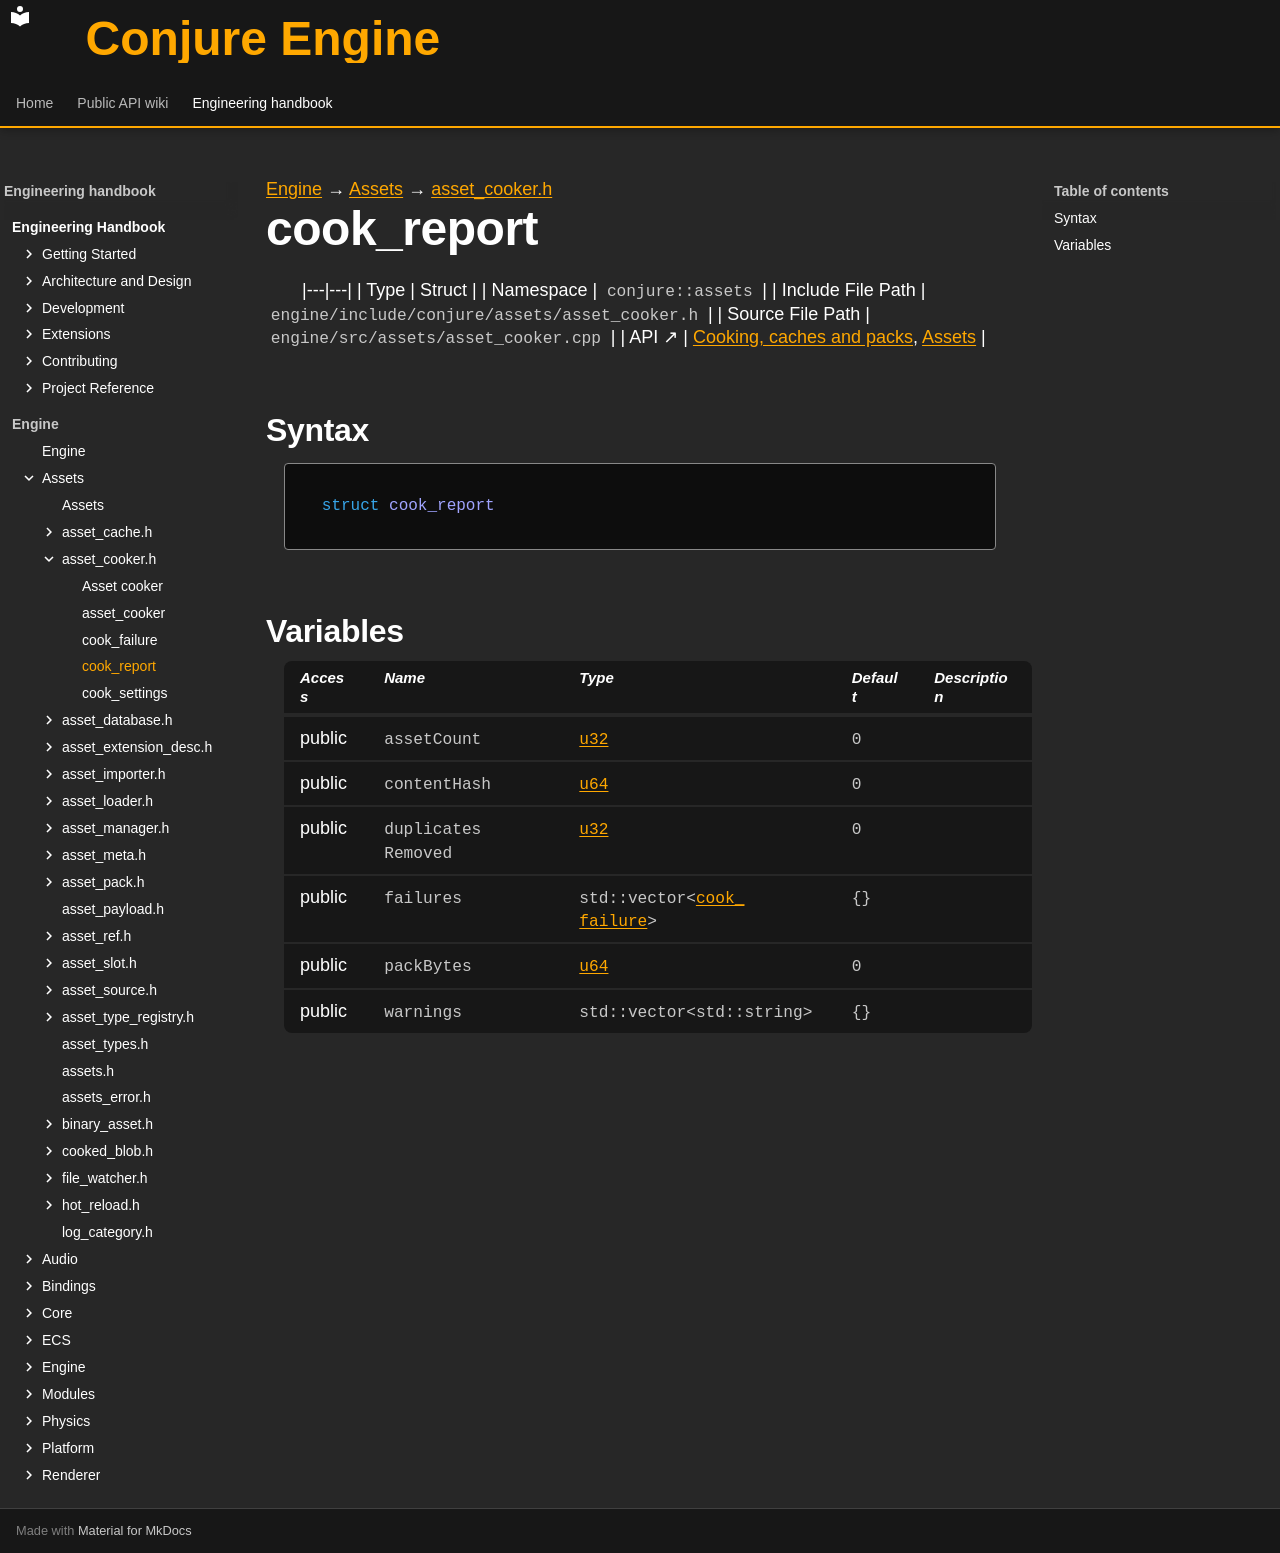

repository: Dozer90/Conjure-Engine · page: handbook/engine/assets/asset-cooker/cook-report.html · generator: mkdocs

---
kind: struct
---

[Engine](../../../engine.md) → [Assets](../../assets.md) → [asset_cooker.h](../asset-cooker.md)

# cook_report
<!-- doc-template:type -->

|---|---|
| Type | Struct |
| Namespace | `conjure::assets` |
| Include File Path | `engine/include/conjure/assets/asset_cooker.h` |
| Source File Path | `engine/src/assets/asset_cooker.cpp` |
| API ↗ | [Cooking, caches and packs](../../../../api/assets/cooking-and-packs.md), [Assets](../../../../api/assets/index.md) |

## Syntax

```cpp
struct cook_report
```







## Variables

<table class="variable-table">
<thead><tr><th>Access</th><th>Name</th><th>Type</th><th>Default</th><th>Description</th></tr></thead>
<tbody>
<tr><td>public</td><td><code class="signature">assetCount</code></td><td><code class="signature"><a href="../../core/types.html#symbol-u32">u32</a></code></td><td><code class="signature"><span class="mi">0</span></code></td><td></td></tr>
<tr><td>public</td><td><code class="signature">contentHash</code></td><td><code class="signature"><a href="../../core/types.html#symbol-u64">u64</a></code></td><td><code class="signature"><span class="mi">0</span></code></td><td></td></tr>
<tr><td>public</td><td><code class="signature">duplicates<wbr>Removed</code></td><td><code class="signature"><a href="../../core/types.html#symbol-u32">u32</a></code></td><td><code class="signature"><span class="mi">0</span></code></td><td></td></tr>
<tr><td>public</td><td><code class="signature">failures</code></td><td><code class="signature">std::<wbr>vector&lt;<wbr><a href="cook-failure.html">cook_<wbr>failure</a>&gt;</code></td><td><code class="signature">{}</code></td><td></td></tr>
<tr><td>public</td><td><code class="signature">packBytes</code></td><td><code class="signature"><a href="../../core/types.html#symbol-u64">u64</a></code></td><td><code class="signature"><span class="mi">0</span></code></td><td></td></tr>
<tr><td>public</td><td><code class="signature">warnings</code></td><td><code class="signature">std::vector&lt;std::string&gt;</code></td><td><code class="signature">{}</code></td><td></td></tr>
</tbody>
</table>

<!-- doc-content:notes:start -->

<!-- doc-content:notes:end -->

<!-- doc-legacy-anchors:start -->
<a id="constructors"></a>
<a id="destructors"></a>
<a id="functions"></a>
<!-- doc-legacy-anchors:end -->
